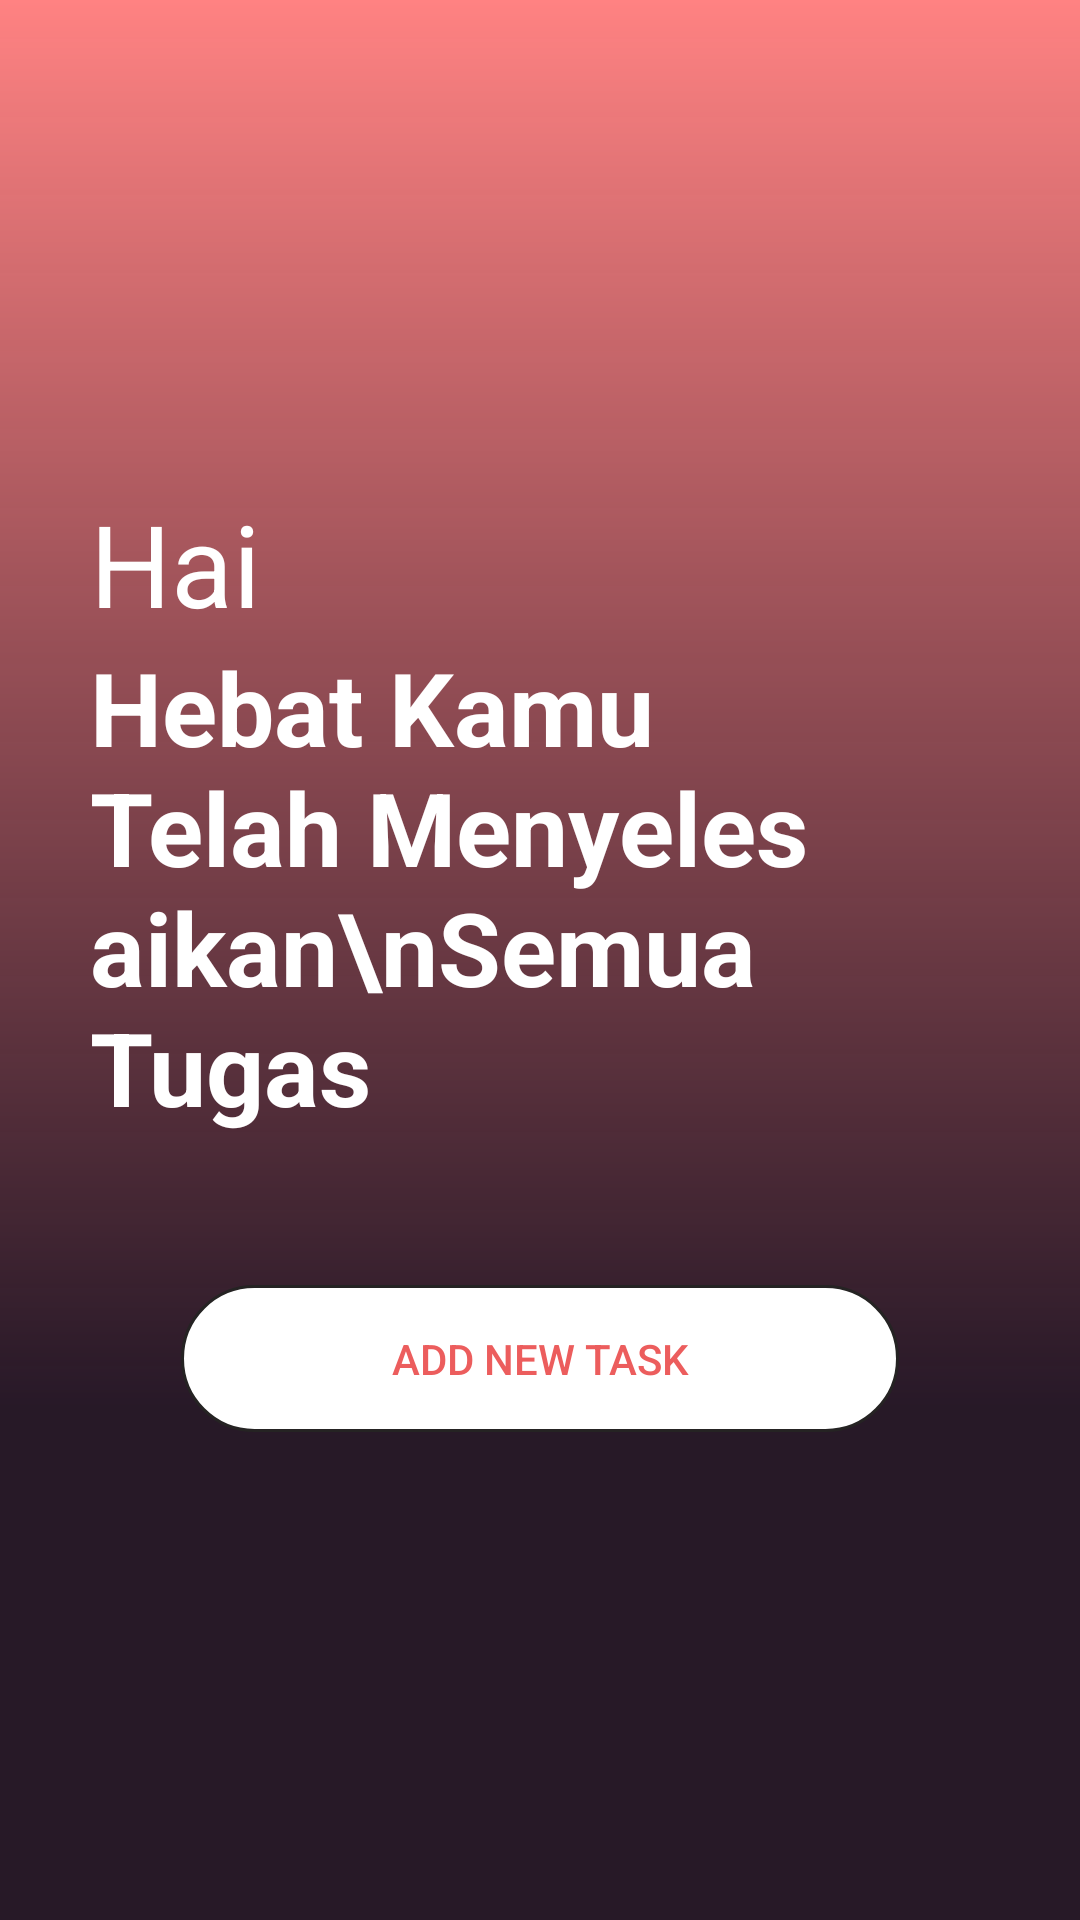

Android layout source for this screen:
<!-- AndroidManifest.xml: application theme CustomTheme -->
<!-- res/layout/activity_checkmytask.xml -->
<?xml version="1.0" encoding="utf-8"?>
<androidx.coordinatorlayout.widget.CoordinatorLayout xmlns:android="http://schemas.android.com/apk/res/android"
    xmlns:app="http://schemas.android.com/apk/res-auto"
    android:layout_width="match_parent"
    android:layout_height="match_parent"
    android:background="@drawable/background">


    <androidx.core.widget.NestedScrollView
        android:id="@+id/scrollView"
        android:layout_width="match_parent"
        android:layout_height="match_parent"

        android:clipToPadding="false"
        android:isScrollContainer="false"
        android:visibility="gone"
        app:layout_behavior="@string/appbar_scrolling_view_behavior">

        <LinearLayout
            android:layout_width="match_parent"
            android:layout_height="wrap_content"
            android:orientation="vertical">


            <LinearLayout
                android:id="@+id/todayContainer"
                android:layout_width="match_parent"
                android:layout_height="wrap_content"
                android:orientation="vertical">

                <TextView
                    android:layout_width="match_parent"
                    android:layout_height="wrap_content"
                    android:layout_marginHorizontal="30dp"
                    android:layout_marginTop="60dp"
                    android:layout_marginBottom="10dp"
                    android:text="Today's Tasks"
                    android:textColor="#111111"
                    android:textSize="27sp"
                    android:textStyle="bold" />

                <com.pandai.pengingattugas.NoScrollListView
                    android:id="@+id/taskListToday"
                    android:layout_width="match_parent"
                    android:layout_height="wrap_content"
                    android:divider="#30CCCCCC"
                    android:dividerHeight="1dp" />

            </LinearLayout>


            <LinearLayout
                android:id="@+id/tomorrowContainer"
                android:layout_width="match_parent"
                android:layout_height="wrap_content"
                android:orientation="vertical">


                <TextView
                    android:layout_width="match_parent"
                    android:layout_height="wrap_content"
                    android:layout_marginHorizontal="30dp"
                    android:layout_marginTop="60dp"
                    android:layout_marginBottom="10dp"
                    android:text="Tomorrow's Tasks"
                    android:textColor="#111111"
                    android:textSize="27sp"
                    android:textStyle="bold" />

                <com.pandai.pengingattugas.NoScrollListView
                    android:id="@+id/taskListTomorrow"
                    android:layout_width="match_parent"
                    android:layout_height="wrap_content"
                    android:divider="#30CCCCCC"
                    android:dividerHeight="1dp" />

            </LinearLayout>


            <LinearLayout
                android:id="@+id/otherContainer"
                android:layout_width="match_parent"
                android:layout_height="wrap_content"
                android:orientation="vertical">


                <TextView
                    android:layout_width="match_parent"
                    android:layout_height="wrap_content"
                    android:layout_marginHorizontal="30dp"
                    android:layout_marginTop="60dp"
                    android:layout_marginBottom="10dp"
                    android:text="Upcoming Tasks"
                    android:textColor="#111111"
                    android:textSize="27sp"
                    android:textStyle="bold" />

                <com.pandai.pengingattugas.NoScrollListView
                    android:id="@+id/taskListUpcoming"
                    android:layout_width="match_parent"
                    android:layout_height="wrap_content"
                    android:divider="#30CCCCCC"
                    android:dividerHeight="1dp" />

            </LinearLayout>


        </LinearLayout>

    </androidx.core.widget.NestedScrollView>


    <LinearLayout
        android:id="@+id/empty"
        android:layout_width="match_parent"
        android:layout_height="wrap_content"
        android:layout_gravity="center"
        android:orientation="vertical"
        android:padding="30dp"
        android:visibility="visible">

        <TextView
            android:id="@+id/emptyTxt"
            android:layout_width="wrap_content"
            android:layout_height="wrap_content"
            android:text="Hai"
            android:textColor="#FFFFFF"
            android:textSize="38dp"
            android:textStyle="normal" />

        <TextView
            android:layout_width="wrap_content"
            android:layout_height="wrap_content"
            android:text="Hebat Kamu Telah Menyelesaikan\nSemua Tugas"
            android:textColor="#FFFFFF"
            android:textSize="34dp"
            android:textStyle="bold" />


        <Button
            style="?android:attr/borderlessButtonStyle"
            android:layout_width="wrap_content"
            android:layout_height="wrap_content"
            android:layout_gravity="center"
            android:layout_marginTop="50dp"
            android:background="@drawable/radius_border_button"
            android:onClick="openAddModifyTask"
            android:paddingHorizontal="70dp"
            android:paddingVertical="15dp"
            android:text="Add New Task"
            android:textColor="@drawable/radius_border_button_text" />

    </LinearLayout>

</androidx.coordinatorlayout.widget.CoordinatorLayout>
<!-- resources referenced by this layout -->
<resources>
  <!-- drawable background: png bitmap (drawable, 43596 bytes) -->
  <!-- drawable radius_border_button (drawable) -->
  <?xml version="1.0" encoding="utf-8"?>
  <selector xmlns:android="http://schemas.android.com/apk/res/android" >
      <item android:state_pressed="true" >
          <shape android:shape="rectangle"  >
              <corners android:radius="90dip" />
              <stroke android:width="1dip" android:color="#444444" />
              <solid android:color="#FFFFFF"/>
          </shape>
      </item>
      <item >
          <shape android:shape="rectangle"  >
              <corners android:radius="90dip" />
              <stroke android:width="1dip" android:color="#252323" />
              <solid android:color="#FFFFFF"/>
          </shape>
      </item>
  </selector>
  <!-- drawable radius_border_button_text (drawable) -->
  <selector xmlns:android="http://schemas.android.com/apk/res/android">
      <item android:state_pressed="true"
          android:color="#444444" />
  
      
      <item android:color="#EC5D5D" />
  
  </selector>
  <style name="CustomTheme" parent="Theme.AppCompat.Light.NoActionBar">
          <item name="colorPrimary">@color/colorPrimary</item>
          <item name="colorPrimaryDark">@color/colorPrimaryDark</item>
          <item name="colorAccent">@color/colorAccent</item>
      </style>
  <color name="colorPrimary">#FFFFFF</color>
  <color name="colorPrimaryDark">#FFFFFF</color>
  <color name="colorAccent">#252323</color>
</resources>
